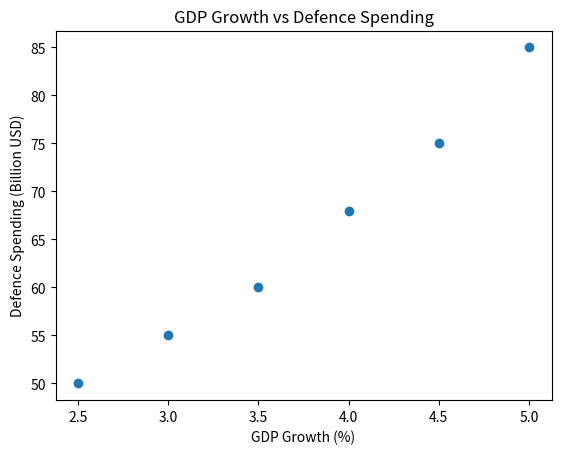

This chart was generated by the following Python code:
import matplotlib.pyplot as plt

gdp = [2.5, 3.0, 3.5, 4.0, 4.5, 5.0]

defence_spending = [50, 55, 60, 68, 75, 85]

plt.scatter(gdp, defence_spending)

plt.title("GDP Growth vs Defence Spending")
plt.xlabel("GDP Growth (%)")
plt.ylabel("Defence Spending (Billion USD)")

plt.show()
